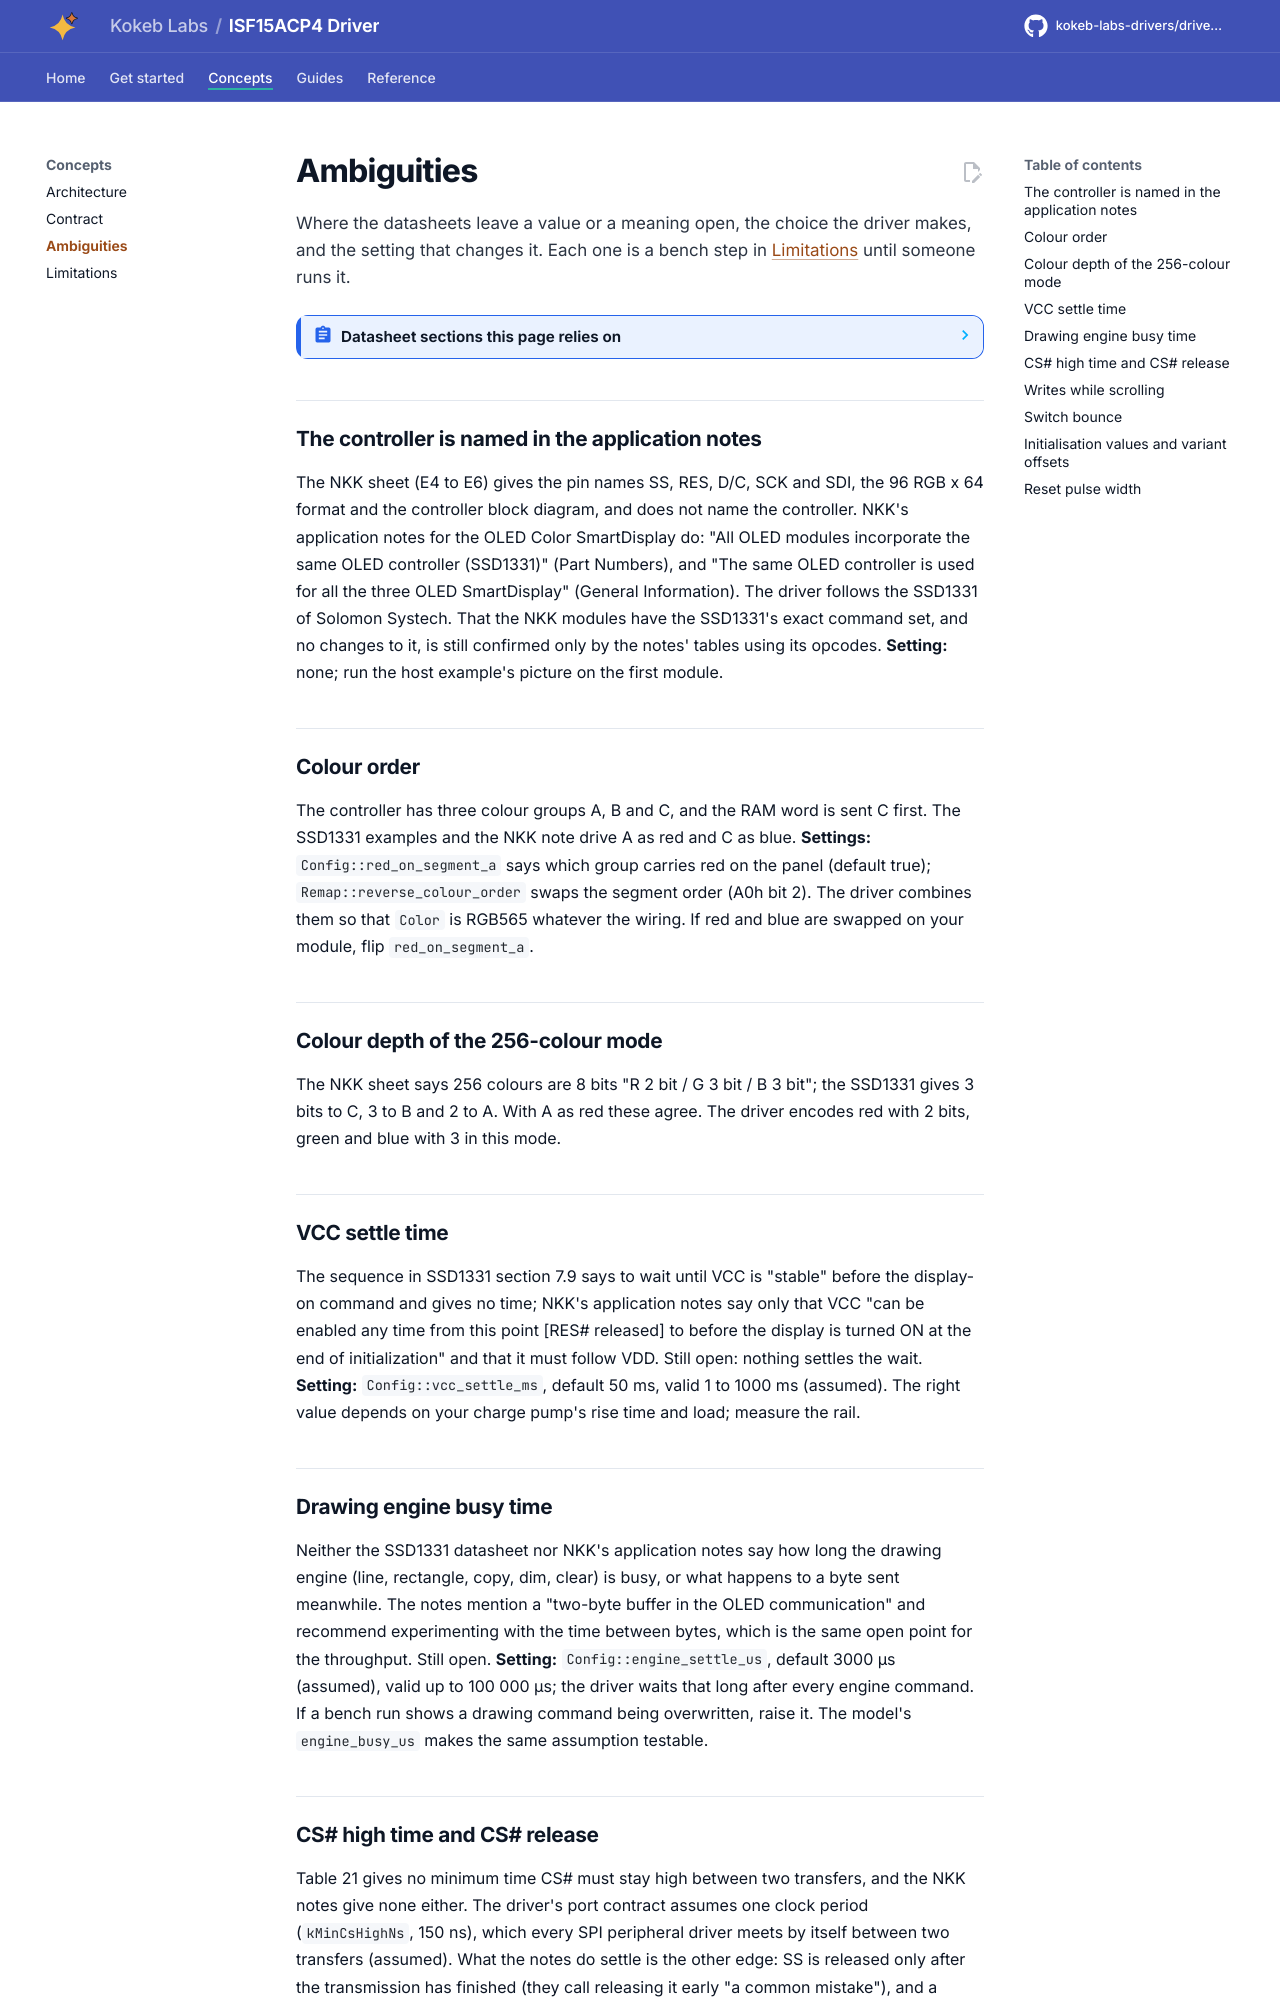

repository: kokeb-labs-drivers/driver-isf15acp4 · page: dev/ambiguities/index.html · generator: mkdocs

# Ambiguities

Where the datasheets leave a value or a meaning open, the choice the driver makes, and the setting that changes it.
Each one is a bench step in [Limitations](limitations.md#not-verified-on-hardware) until someone runs it.

<!-- generated: datasheet-refs -->
??? abstract "Datasheet sections this page relies on"

    - Switch circuit and contact data: NKK Switches ISF15ACP4_FramelessOLED (sheets E4 to E9, no number printed) none printed, Switch specifications (sheet E5), [p. 2](https://www.nkkswitches.com/pdf/ISF15ACP4_FramelessOLED.pdf#page=2)
    - Power on and off sequence: Solomon Systech (copy from the Adafruit mirror) SSD1331 1.2, 7.9 Power ON and OFF Sequence, [p. 27](https://cdn-shop.adafruit.com/datasheets/SSD1331_1.2.pdf#page=27)
    - Re-map and data format: Solomon Systech (copy from the Adafruit mirror) SSD1331 1.2, 9.1.6 Set Re-map and Data Format (A0h), [p. 37](https://cdn-shop.adafruit.com/datasheets/SSD1331_1.2.pdf#page=37)
    - Drawing engine: Solomon Systech (copy from the Adafruit mirror) SSD1331 1.2, 9.2.1 to 9.2.6 Graphic Acceleration Command Set, [p. 48](https://cdn-shop.adafruit.com/datasheets/SSD1331_1.2.pdf#page=48)
    - Variant geometry and column offsets: NKK Switches ISC15ANP4 (sheets E4 to E9, no number printed) none printed, Block diagram and pin configurations (sheet E6), [p. 3](https://www.nkkswitches.com/pdf/ISC15ANP4.pdf#page=3)
    - Display-only variant: NKK Switches ISC01P (sheets E4 to E9, no number printed) none printed, Switch and OLED specifications (sheets E5, E6), [p. 2](https://www.nkkswitches.com/pdf/ISC01P.pdf#page=2)
    - Start-up values of each module: NKK Switches OLED application notes none printed (web page), Initialization, Tables 1 to 3, steps 4.1 to 4.18 (Note 1, Note 2), p. 1
    - Communication, SCK frequency and chip select: NKK Switches OLED application notes none printed (web page), Design Considerations 2 and 5, p. 1
    - Memory window of each module: NKK Switches OLED application notes none printed (web page), Specifying a Memory Window for Downloading, p. 1
    - Dim mode, power-down and scrolling rules: NKK Switches OLED application notes none printed (web page), Display Commands Available; Scrolling (Screensaver), Table 4, p. 1

    All of them, with the driver API for each: [Datasheet map](datasheet.md).
<!-- /generated -->

## The controller is named in the application notes

The NKK sheet (E4 to E6) gives the pin names SS, RES, D/C, SCK and SDI, the 96 RGB x 64 format and the controller block
diagram, and does not name the controller. NKK's application notes for the OLED Color SmartDisplay do: "All OLED
modules incorporate the same OLED controller (SSD1331)" (Part Numbers), and "The same OLED controller is used for all
the three OLED SmartDisplay" (General Information). The driver follows the SSD1331 of Solomon Systech. That the NKK
modules have the SSD1331's exact command set, and no changes to it, is still confirmed only by the notes' tables using
its opcodes. **Setting:** none; run the host example's picture on the first module.

## Colour order

The controller has three colour groups A, B and C, and the RAM word is sent C first. The SSD1331 examples and the NKK
note drive A as red and C as blue. **Settings:** `Config::red_on_segment_a` says which group carries red on the panel
(default true); `Remap::reverse_colour_order` swaps the segment order (A0h bit 2). The driver combines them so that
`Color` is RGB565 whatever the wiring. If red and blue are swapped on your module, flip `red_on_segment_a`.

## Colour depth of the 256-colour mode

The NKK sheet says 256 colours are 8 bits "R 2 bit / G 3 bit / B 3 bit"; the SSD1331 gives 3 bits to C, 3 to B and 2
to A. With A as red these agree. The driver encodes red with 2 bits, green and blue with 3 in this mode.

## VCC settle time

The sequence in SSD1331 section 7.9 says to wait until VCC is "stable" before the display-on command and gives no
time; NKK's application notes say only that VCC "can be enabled any time from this point [RES# released] to before the
display is turned ON at the end of initialization" and that it must follow VDD. Still open: nothing settles the wait.
**Setting:** `Config::vcc_settle_ms`, default 50 ms, valid 1 to 1000 ms (assumed). The right value depends on your
charge pump's rise time and load; measure the rail.
